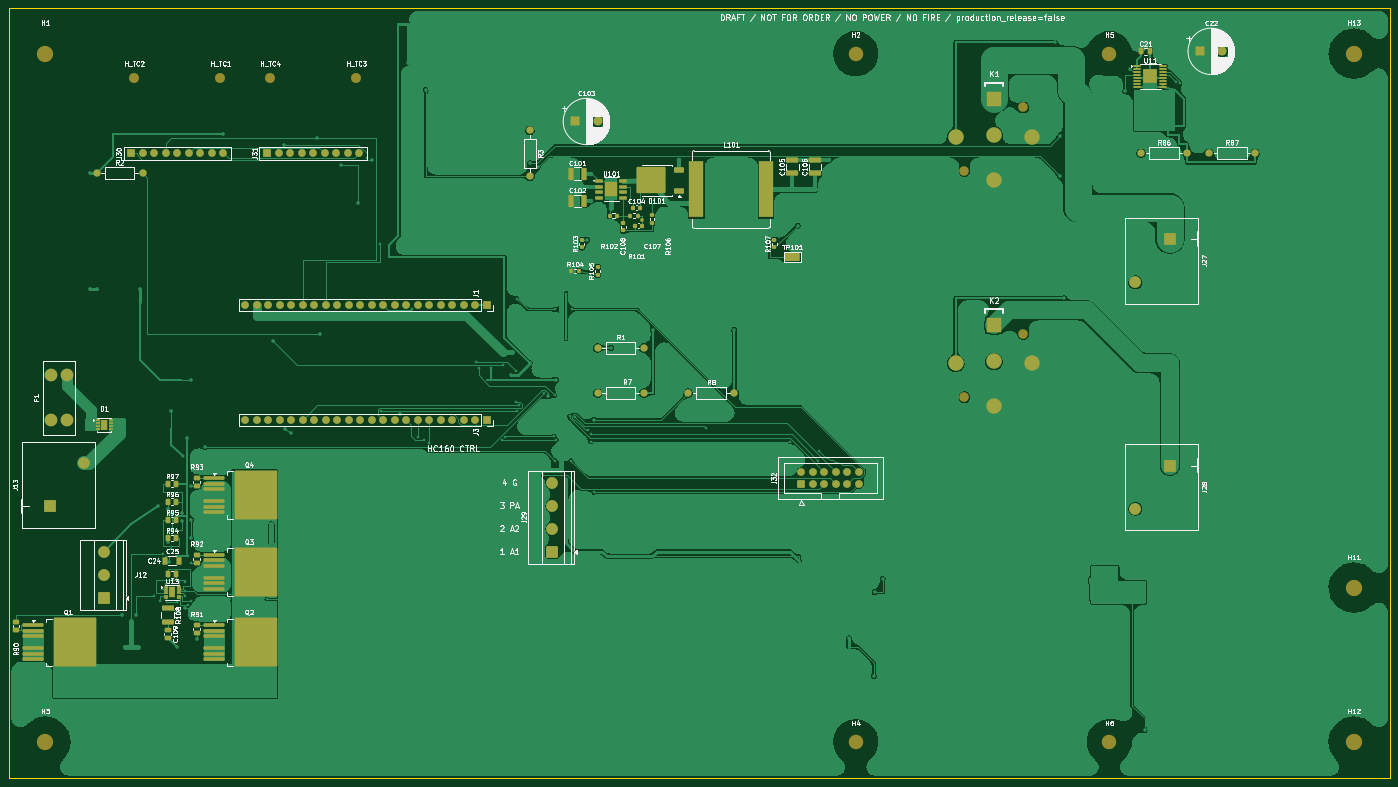
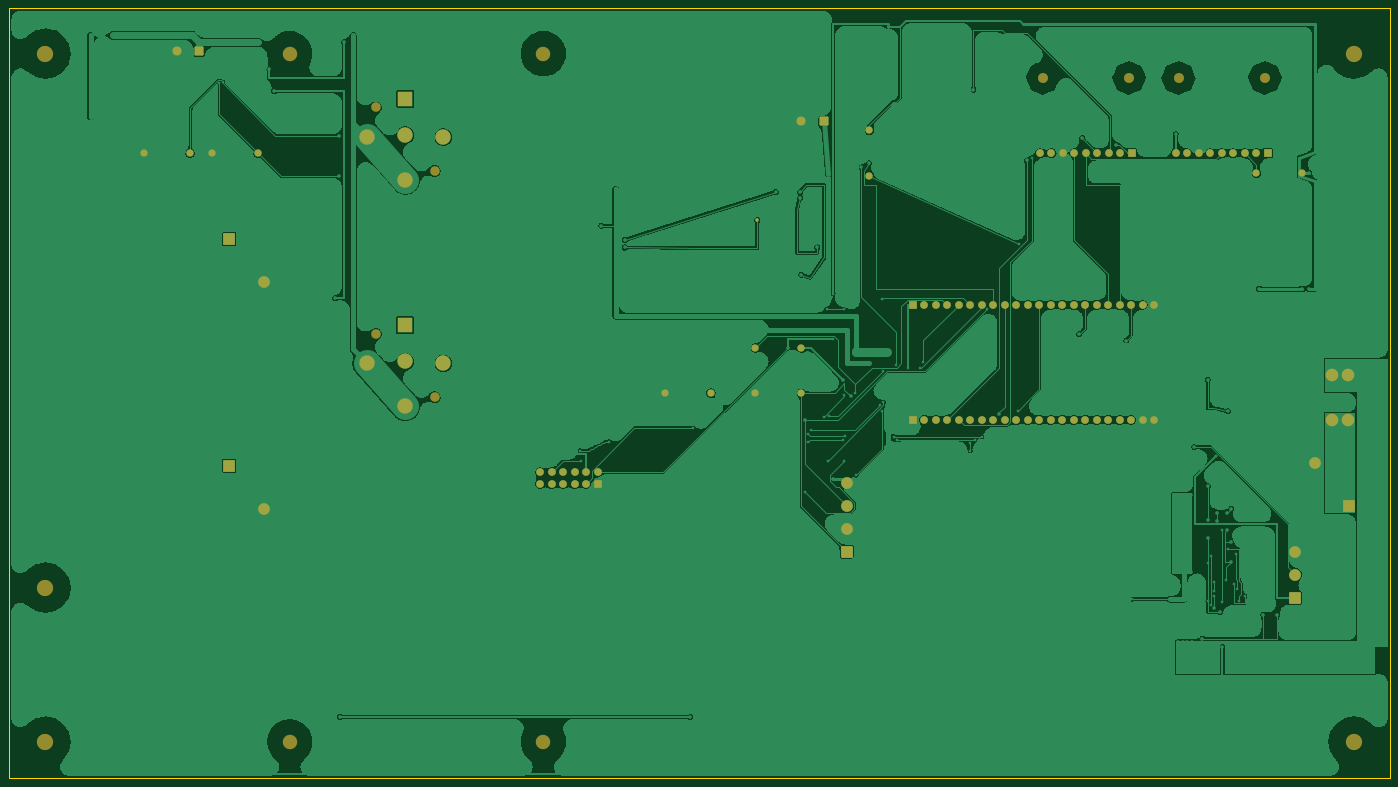
Circuit board: 9 layer files. Board 305.0 x 170.0 mm.
- bottom_copper: Sirokko26201_control_motor_candidate-B_Cu.gbl (267964 bytes)
- bottom_mask: Sirokko26201_control_motor_candidate-B_Mask.gbs (5990 bytes)
- paste: Sirokko26201_control_motor_candidate-B_Paste.gbp (523 bytes)
- bottom_silk: Sirokko26201_control_motor_candidate-B_Silkscreen.gbo (524 bytes)
- outline: Sirokko26201_control_motor_candidate-Edge_Cuts.gm1 (753 bytes)
- top_copper: Sirokko26201_control_motor_candidate-F_Cu.gtl (253755 bytes)
- top_mask: Sirokko26201_control_motor_candidate-F_Mask.gts (12998 bytes)
- paste: Sirokko26201_control_motor_candidate-F_Paste.gtp (8821 bytes)
- top_silk: Sirokko26201_control_motor_candidate-F_Silkscreen.gto (187717 bytes)

=== bottom_copper: Sirokko26201_control_motor_candidate-B_Cu.gbl (267964 bytes, source omitted) ===
=== bottom_mask: Sirokko26201_control_motor_candidate-B_Mask.gbs ===
%TF.GenerationSoftware,KiCad,Pcbnew,10.0.8-10.0.8~ubuntu26.04.1*%
%TF.CreationDate,2026-11-05T01:09:01+00:00*%
%TF.ProjectId,Sirokko26201_control_motor_candidate,5369726f-6b6b-46f3-9236-3230315f636f,rev?*%
%TF.SameCoordinates,Original*%
%TF.FileFunction,Soldermask,Bot*%
%TF.FilePolarity,Negative*%
%FSLAX46Y46*%
G04 Gerber Fmt 4.6, Leading zero omitted, Abs format (unit mm)*
G04 Created by KiCad (PCBNEW 10.0.8-10.0.8~ubuntu26.04.1) date 2026-11-05 01:09:01*
%MOMM*%
%LPD*%
G01*
G04 APERTURE LIST*
G04 Aperture macros list*
%AMRoundRect*
0 Rectangle with rounded corners*
0 $1 Rounding radius*
0 $2 $3 $4 $5 $6 $7 $8 $9 X,Y pos of 4 corners*
0 Add a 4 corners polygon primitive as box body*
4,1,4,$2,$3,$4,$5,$6,$7,$8,$9,$2,$3,0*
0 Add four circle primitives for the rounded corners*
1,1,$1+$1,$2,$3*
1,1,$1+$1,$4,$5*
1,1,$1+$1,$6,$7*
1,1,$1+$1,$8,$9*
0 Add four rect primitives between the rounded corners*
20,1,$1+$1,$2,$3,$4,$5,0*
20,1,$1+$1,$4,$5,$6,$7,0*
20,1,$1+$1,$6,$7,$8,$9,0*
20,1,$1+$1,$8,$9,$2,$3,0*%
G04 Aperture macros list end*
%ADD10RoundRect,0.250000X1.050000X-1.050000X1.050000X1.050000X-1.050000X1.050000X-1.050000X-1.050000X0*%
%ADD11C,2.600000*%
%ADD12C,3.200000*%
%ADD13C,2.110000*%
%ADD14C,3.400000*%
%ADD15R,3.400000X3.400000*%
%ADD16C,3.600000*%
%ADD17C,1.600000*%
%ADD18R,1.700000X1.700000*%
%ADD19O,1.700000X1.700000*%
%ADD20R,2.600000X2.600000*%
%ADD21RoundRect,0.250000X-0.750000X-0.750000X0.750000X-0.750000X0.750000X0.750000X-0.750000X0.750000X0*%
%ADD22C,2.000000*%
%ADD23C,2.200000*%
%ADD24C,1.700000*%
%ADD25C,2.800000*%
%ADD26RoundRect,0.250000X0.600000X-0.600000X0.600000X0.600000X-0.600000X0.600000X-0.600000X-0.600000X0*%
%ADD27C,0.800000*%
G04 APERTURE END LIST*
D10*
%TO.C,J29*%
X115000000Y-130000000D03*
D11*
X115000000Y-124920000D03*
X115000000Y-119840000D03*
X115000000Y-114760000D03*
%TD*%
D12*
%TO.C,H6*%
X238000000Y-172000000D03*
%TD*%
D13*
%TO.C,K1*%
X206000000Y-45900000D03*
X219000000Y-31910000D03*
D14*
X212500000Y-47910000D03*
X204070000Y-38410000D03*
X220930000Y-38410000D03*
D15*
X212500000Y-30000000D03*
D14*
X212500000Y-38000000D03*
%TD*%
D16*
%TO.C,H12*%
X292000000Y-172000000D03*
%TD*%
D12*
%TO.C,H4*%
X182000000Y-172000000D03*
%TD*%
D17*
%TO.C,R87*%
X260000000Y-42000000D03*
X270160000Y-42000000D03*
%TD*%
%TO.C,R8*%
X145000000Y-95000000D03*
X155160000Y-95000000D03*
%TD*%
D12*
%TO.C,H2*%
X182000000Y-20000000D03*
%TD*%
D18*
%TO.C,J31*%
X52000000Y-42000000D03*
D19*
X54540000Y-42000000D03*
X57080000Y-42000000D03*
X59620000Y-42000000D03*
X62160000Y-42000000D03*
X64700000Y-42000000D03*
X67240000Y-42000000D03*
X69780000Y-42000000D03*
X72320000Y-42000000D03*
%TD*%
D20*
%TO.C,J27*%
X251370000Y-60990000D03*
D11*
X243750000Y-70510000D03*
%TD*%
D16*
%TO.C,H13*%
X292000000Y-20000000D03*
%TD*%
D21*
%TO.C,C103*%
X120000000Y-35000000D03*
D22*
X125000000Y-35000000D03*
%TD*%
D10*
%TO.C,J12*%
X16000000Y-140160000D03*
D11*
X16000000Y-135080000D03*
X16000000Y-130000000D03*
%TD*%
D12*
%TO.C,H5*%
X238000000Y-20000000D03*
%TD*%
D23*
%TO.C,H_TC2*%
X22635000Y-25363000D03*
%TD*%
D17*
%TO.C,R2*%
X14340000Y-46430000D03*
X24500000Y-46430000D03*
%TD*%
D13*
%TO.C,K2*%
X206000000Y-95900000D03*
X219000000Y-81910000D03*
D14*
X212500000Y-97910000D03*
X204070000Y-88410000D03*
X220930000Y-88410000D03*
D15*
X212500000Y-80000000D03*
D14*
X212500000Y-88000000D03*
%TD*%
D16*
%TO.C,H11*%
X292000000Y-138000000D03*
%TD*%
D17*
%TO.C,R3*%
X110000000Y-36950000D03*
X110000000Y-47110000D03*
%TD*%
D18*
%TO.C,J3*%
X100450000Y-100900000D03*
D24*
X97910000Y-100900000D03*
X95370000Y-100900000D03*
X92830000Y-100900000D03*
X90290000Y-100900000D03*
X87750000Y-100900000D03*
X85210000Y-100900000D03*
X82670000Y-100900000D03*
X80130000Y-100900000D03*
X77590000Y-100900000D03*
X75050000Y-100900000D03*
X72510000Y-100900000D03*
X69970000Y-100900000D03*
X67430000Y-100900000D03*
X64890000Y-100900000D03*
X62350000Y-100900000D03*
X59810000Y-100900000D03*
X57270000Y-100900000D03*
X54730000Y-100900000D03*
X52190000Y-100900000D03*
X49650000Y-100900000D03*
X47110000Y-100900000D03*
%TD*%
D20*
%TO.C,J13*%
X4000000Y-120000000D03*
D11*
X11620000Y-110480000D03*
%TD*%
D16*
%TO.C,H3*%
X3000000Y-172000000D03*
%TD*%
D23*
%TO.C,H_TC4*%
X52635000Y-25363000D03*
%TD*%
D18*
%TO.C,J30*%
X22000000Y-42000000D03*
D19*
X24540000Y-42000000D03*
X27080000Y-42000000D03*
X29620000Y-42000000D03*
X32160000Y-42000000D03*
X34700000Y-42000000D03*
X37240000Y-42000000D03*
X39780000Y-42000000D03*
X42320000Y-42000000D03*
%TD*%
D17*
%TO.C,R7*%
X125000000Y-95000000D03*
X135160000Y-95000000D03*
%TD*%
D21*
%TO.C,C22*%
X258000000Y-19500000D03*
D22*
X263000000Y-19500000D03*
%TD*%
D17*
%TO.C,R1*%
X125000000Y-85000000D03*
X135160000Y-85000000D03*
%TD*%
D18*
%TO.C,J1*%
X100450000Y-75500000D03*
D24*
X97910000Y-75500000D03*
X95370000Y-75500000D03*
X92830000Y-75500000D03*
X90290000Y-75500000D03*
X87750000Y-75500000D03*
X85210000Y-75500000D03*
X82670000Y-75500000D03*
X80130000Y-75500000D03*
X77590000Y-75500000D03*
X75050000Y-75500000D03*
X72510000Y-75500000D03*
X69970000Y-75500000D03*
X67430000Y-75500000D03*
X64890000Y-75500000D03*
X62350000Y-75500000D03*
X59810000Y-75500000D03*
X57270000Y-75500000D03*
X54730000Y-75500000D03*
X52190000Y-75500000D03*
X49650000Y-75500000D03*
X47110000Y-75500000D03*
%TD*%
D23*
%TO.C,H_TC1*%
X41685000Y-25363000D03*
%TD*%
D17*
%TO.C,R86*%
X245000000Y-42000000D03*
X255160000Y-42000000D03*
%TD*%
D25*
%TO.C,F1*%
X4300000Y-100960000D03*
X7700000Y-100960000D03*
X4300000Y-91040000D03*
X7700000Y-91040000D03*
%TD*%
D23*
%TO.C,H_TC3*%
X71685000Y-25363000D03*
%TD*%
D20*
%TO.C,J28*%
X251370000Y-110990000D03*
D11*
X243750000Y-120510000D03*
%TD*%
D26*
%TO.C,J32*%
X170000000Y-115000000D03*
D24*
X170000000Y-112460000D03*
X172540000Y-115000000D03*
X172540000Y-112460000D03*
X175080000Y-115000000D03*
X175080000Y-112460000D03*
X177620000Y-115000000D03*
X177620000Y-112460000D03*
X180160000Y-115000000D03*
X180160000Y-112460000D03*
X182700000Y-115000000D03*
X182700000Y-112460000D03*
%TD*%
D16*
%TO.C,H1*%
X3000000Y-20000000D03*
%TD*%
D27*
X134775000Y-56800000D03*
M02*

=== paste: Sirokko26201_control_motor_candidate-B_Paste.gbp ===
%TF.GenerationSoftware,KiCad,Pcbnew,10.0.8-10.0.8~ubuntu26.04.1*%
%TF.CreationDate,2026-11-05T01:09:01+00:00*%
%TF.ProjectId,Sirokko26201_control_motor_candidate,5369726f-6b6b-46f3-9236-3230315f636f,rev?*%
%TF.SameCoordinates,Original*%
%TF.FileFunction,Paste,Bot*%
%TF.FilePolarity,Positive*%
%FSLAX46Y46*%
G04 Gerber Fmt 4.6, Leading zero omitted, Abs format (unit mm)*
G04 Created by KiCad (PCBNEW 10.0.8-10.0.8~ubuntu26.04.1) date 2026-11-05 01:09:01*
%MOMM*%
%LPD*%
G01*
G04 APERTURE LIST*
G04 APERTURE END LIST*
M02*

=== bottom_silk: Sirokko26201_control_motor_candidate-B_Silkscreen.gbo ===
%TF.GenerationSoftware,KiCad,Pcbnew,10.0.8-10.0.8~ubuntu26.04.1*%
%TF.CreationDate,2026-11-05T01:09:01+00:00*%
%TF.ProjectId,Sirokko26201_control_motor_candidate,5369726f-6b6b-46f3-9236-3230315f636f,rev?*%
%TF.SameCoordinates,Original*%
%TF.FileFunction,Legend,Bot*%
%TF.FilePolarity,Positive*%
%FSLAX46Y46*%
G04 Gerber Fmt 4.6, Leading zero omitted, Abs format (unit mm)*
G04 Created by KiCad (PCBNEW 10.0.8-10.0.8~ubuntu26.04.1) date 2026-11-05 01:09:01*
%MOMM*%
%LPD*%
G01*
G04 APERTURE LIST*
G04 APERTURE END LIST*
M02*

=== outline: Sirokko26201_control_motor_candidate-Edge_Cuts.gm1 ===
%TF.GenerationSoftware,KiCad,Pcbnew,10.0.8-10.0.8~ubuntu26.04.1*%
%TF.CreationDate,2026-11-05T01:09:01+00:00*%
%TF.ProjectId,Sirokko26201_control_motor_candidate,5369726f-6b6b-46f3-9236-3230315f636f,rev?*%
%TF.SameCoordinates,Original*%
%TF.FileFunction,Profile,NP*%
%FSLAX46Y46*%
G04 Gerber Fmt 4.6, Leading zero omitted, Abs format (unit mm)*
G04 Created by KiCad (PCBNEW 10.0.8-10.0.8~ubuntu26.04.1) date 2026-11-05 01:09:01*
%MOMM*%
%LPD*%
G01*
G04 APERTURE LIST*
%TA.AperFunction,Profile*%
%ADD10C,0.050000*%
%TD*%
G04 APERTURE END LIST*
D10*
X-5000000Y-10000000D02*
X300000000Y-10000000D01*
X-5000000Y-180000000D02*
X-5000000Y-10000000D01*
X300000000Y-10000000D02*
X300000000Y-180000000D01*
X300000000Y-180000000D02*
X-5000000Y-180000000D01*
M02*

=== top_copper: Sirokko26201_control_motor_candidate-F_Cu.gtl (253755 bytes, source omitted) ===
=== top_mask: Sirokko26201_control_motor_candidate-F_Mask.gts (12998 bytes, source omitted) ===
=== paste: Sirokko26201_control_motor_candidate-F_Paste.gtp (8821 bytes, source omitted) ===
=== top_silk: Sirokko26201_control_motor_candidate-F_Silkscreen.gto (187717 bytes, source omitted) ===
